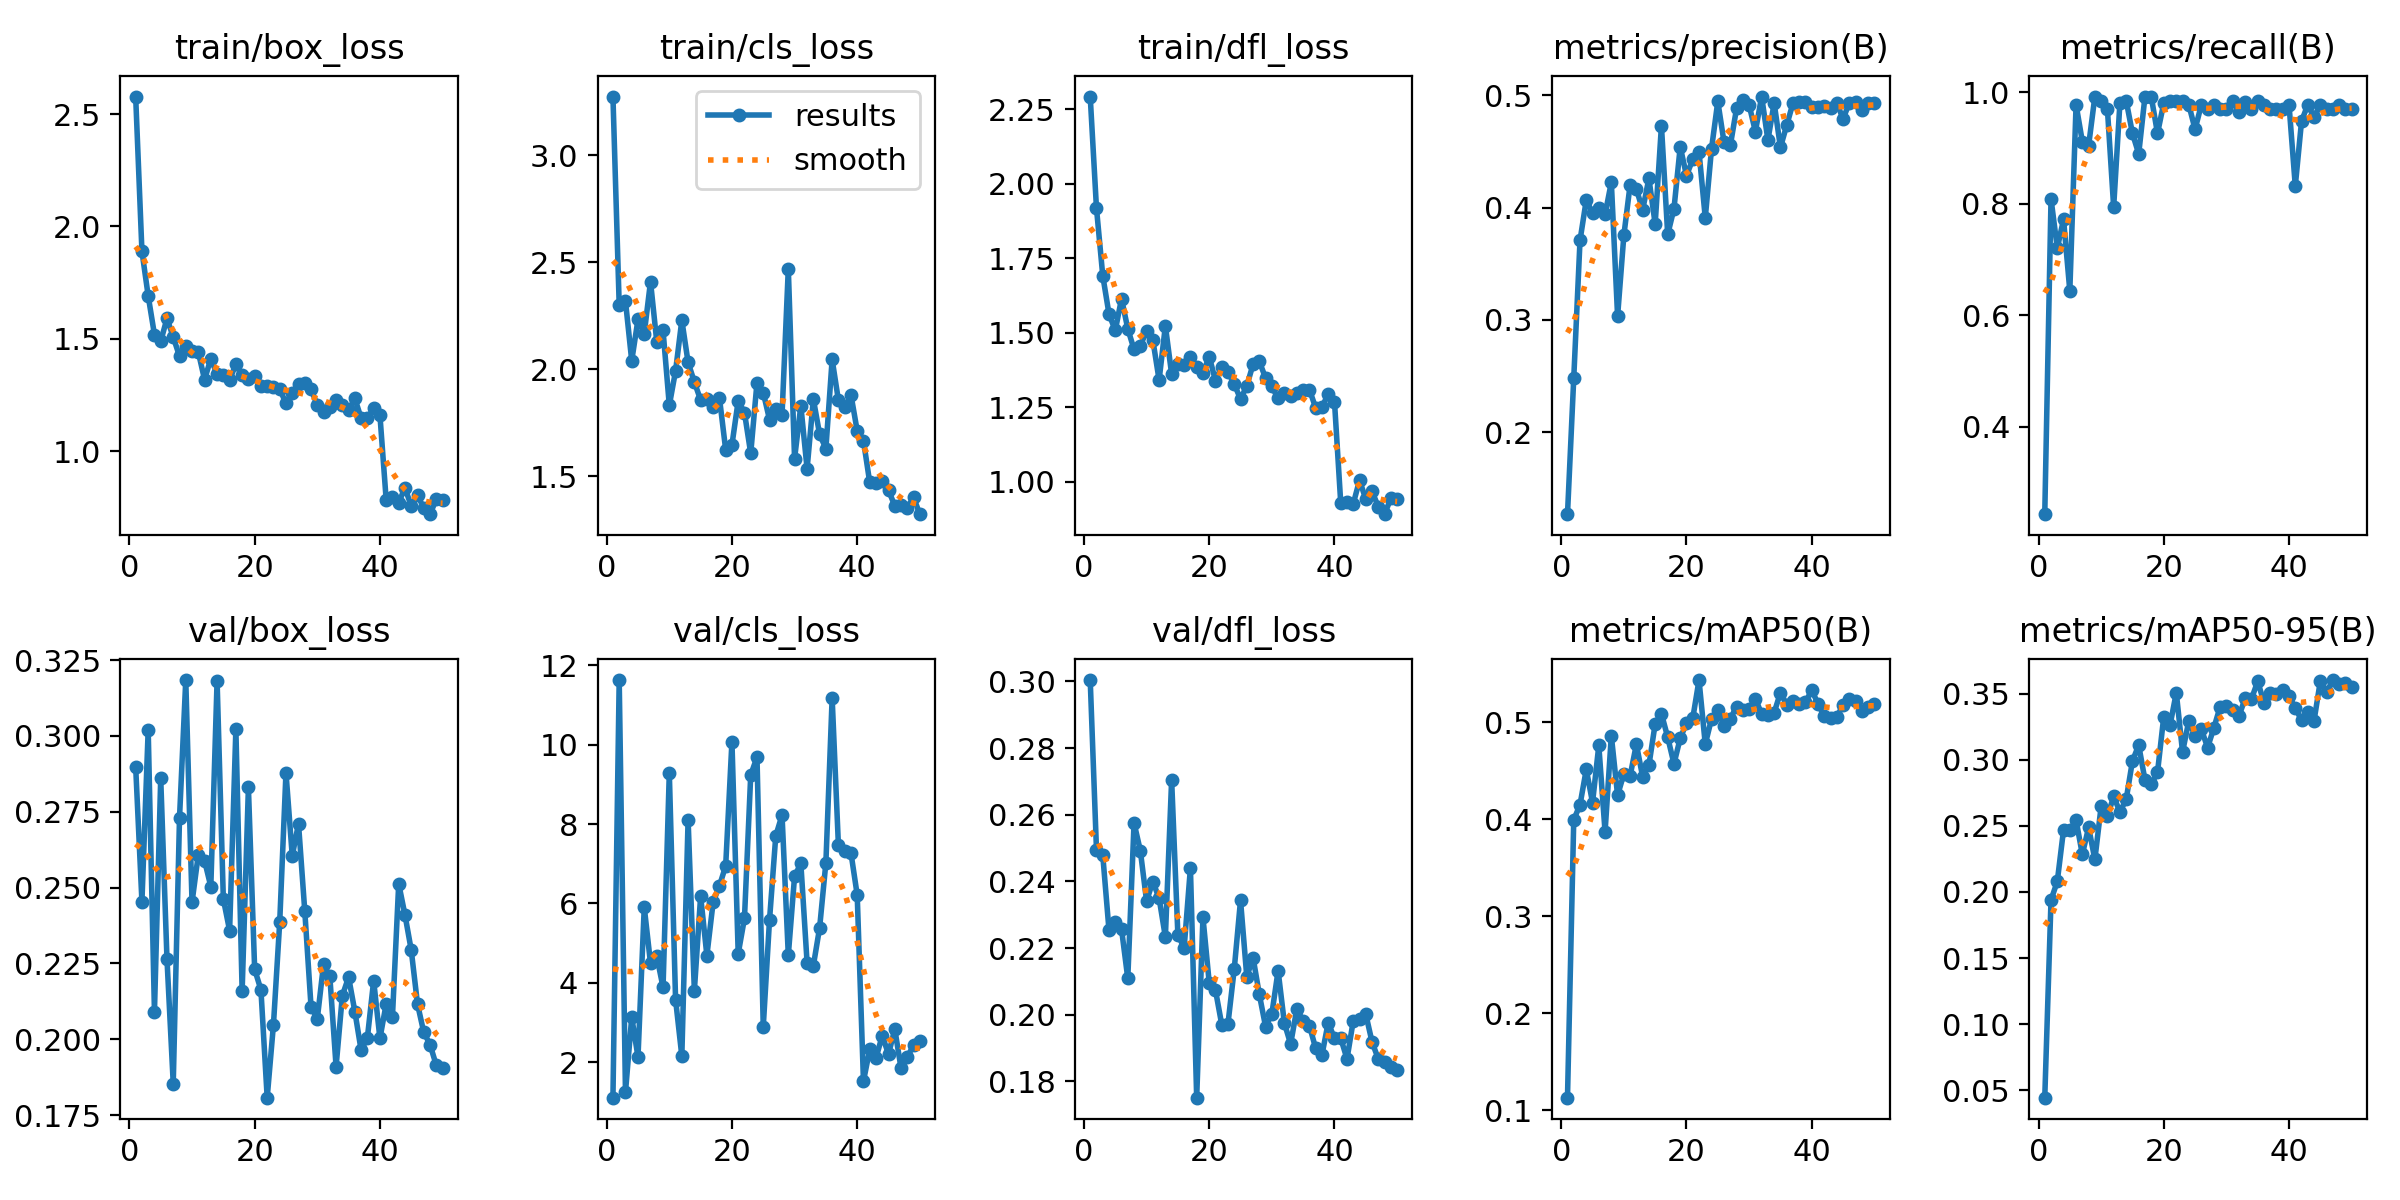

Source data for this figure (header and first rows):
epoch, time, train/box_loss, train/cls_loss, train/dfl_loss, metrics/precision(B), metrics/recall(B), metrics/mAP50(B), metrics/mAP50-95(B), val/box_loss, val/cls_loss, val/dfl_loss, lr/pg0, lr/pg1, lr/pg2
1, 383.8, 2.578, 3.275, 2.293, 0.1273, 0.2427, 0.1131, 0.0445, 0.2899, 1.103, 0.3004, 0.0006612, 0.0006612, 0.0006612
2, 767, 1.89, 2.301, 1.918, 0.2482, 0.8088, 0.3994, 0.1939, 0.2454, 11.63, 0.2495, 0.001302, 0.001302, 0.001302
3, 1145, 1.691, 2.32, 1.692, 0.3707, 0.7206, 0.415, 0.208, 0.302, 1.24, 0.248, 0.001916, 0.001916, 0.001916
4, 1518, 1.519, 2.041, 1.563, 0.4067, 0.7721, 0.4513, 0.247, 0.2091, 3.132, 0.2254, 0.001881, 0.001881, 0.001881
5, 1894, 1.489, 2.234, 1.508, 0.3952, 0.6438, 0.4172, 0.2468, 0.286, 2.128, 0.2279, 0.001842, 0.001842, 0.001842
6, 2267, 1.591, 2.168, 1.614, 0.3992, 0.9779, 0.476, 0.2542, 0.2265, 5.903, 0.2257, 0.001802, 0.001802, 0.001802
7, 2662, 1.508, 2.411, 1.513, 0.3939, 0.9118, 0.387, 0.2284, 0.1854, 4.491, 0.2109, 0.001762, 0.001762, 0.001762
8, 3089, 1.423, 2.129, 1.444, 0.4225, 0.9044, 0.486, 0.2488, 0.2729, 4.668, 0.2575, 0.001723, 0.001723, 0.001723
9, 3516, 1.47, 2.182, 1.456, 0.3033, 0.9927, 0.4247, 0.2246, 0.3184, 3.884, 0.2492, 0.001683, 0.001683, 0.001683
10, 3933, 1.445, 1.832, 1.507, 0.3752, 0.9853, 0.4466, 0.2646, 0.2452, 9.292, 0.2341, 0.001644, 0.001644, 0.001644
11, 4359, 1.442, 1.993, 1.476, 0.4202, 0.9706, 0.4447, 0.2572, 0.2608, 3.577, 0.24, 0.001604, 0.001604, 0.001604
12, 4785, 1.319, 2.23, 1.341, 0.4164, 0.7941, 0.4772, 0.2722, 0.2589, 2.152, 0.235, 0.001564, 0.001564, 0.001564
13, 5216, 1.412, 2.033, 1.523, 0.3978, 0.9813, 0.4437, 0.2605, 0.2504, 8.111, 0.2233, 0.001525, 0.001525, 0.001525
14, 5650, 1.343, 1.941, 1.361, 0.4259, 0.9853, 0.4556, 0.27, 0.3182, 3.804, 0.2705, 0.001485, 0.001485, 0.001485
15, 6067, 1.341, 1.857, 1.396, 0.3853, 0.9265, 0.4983, 0.299, 0.2462, 6.182, 0.2238, 0.001446, 0.001446, 0.001446
16, 6496, 1.318, 1.863, 1.392, 0.4728, 0.8897, 0.5088, 0.3109, 0.2359, 4.686, 0.2201, 0.001406, 0.001406, 0.001406
17, 6922, 1.387, 1.826, 1.42, 0.376, 0.9927, 0.4845, 0.2847, 0.3022, 6.033, 0.244, 0.001366, 0.001366, 0.001366
18, 7350, 1.338, 1.868, 1.386, 0.3988, 0.9927, 0.4571, 0.2813, 0.2159, 6.441, 0.1751, 0.001327, 0.001327, 0.001327
19, 7769, 1.32, 1.625, 1.365, 0.454, 0.9265, 0.4834, 0.2904, 0.283, 6.944, 0.2292, 0.001287, 0.001287, 0.001287
20, 8196, 1.335, 1.647, 1.42, 0.4284, 0.9809, 0.499, 0.3325, 0.2231, 10.08, 0.2096, 0.001248, 0.001248, 0.001248
21, 8644, 1.29, 1.853, 1.339, 0.4428, 0.9853, 0.5039, 0.326, 0.2163, 4.732, 0.2074, 0.001208, 0.001208, 0.001208
22, 9081, 1.289, 1.799, 1.386, 0.4496, 0.9853, 0.5434, 0.3507, 0.1808, 5.623, 0.1971, 0.001168, 0.001168, 0.001168
23, 9543, 1.286, 1.608, 1.368, 0.3908, 0.9853, 0.4773, 0.3058, 0.2048, 9.237, 0.1974, 0.001129, 0.001129, 0.001129
24, 10010, 1.277, 1.938, 1.327, 0.4524, 0.9779, 0.5034, 0.3293, 0.2386, 9.685, 0.2138, 0.001089, 0.001089, 0.001089
25, 10483, 1.213, 1.892, 1.277, 0.4944, 0.9338, 0.5121, 0.318, 0.2879, 2.89, 0.2343, 0.00105, 0.00105, 0.00105
26, 10948, 1.26, 1.766, 1.321, 0.4578, 0.9779, 0.496, 0.3231, 0.2605, 5.581, 0.2114, 0.00101, 0.00101, 0.00101
27, 11420, 1.301, 1.816, 1.394, 0.4552, 0.9706, 0.5037, 0.3091, 0.2711, 7.704, 0.2172, 0.0009704, 0.0009704, 0.0009704
28, 11895, 1.302, 1.788, 1.404, 0.4883, 0.9779, 0.516, 0.324, 0.2423, 8.224, 0.2061, 0.0009308, 0.0009308, 0.0009308
29, 12384, 1.277, 2.471, 1.348, 0.4956, 0.9706, 0.5124, 0.34, 0.2108, 4.695, 0.1965, 0.0008912, 0.0008912, 0.0008912
30, 12841, 1.204, 1.583, 1.319, 0.4913, 0.9706, 0.5134, 0.3409, 0.2067, 6.682, 0.2003, 0.0008516, 0.0008516, 0.0008516
31, 13229, 1.174, 1.83, 1.279, 0.4676, 0.9853, 0.524, 0.3375, 0.2247, 7.01, 0.2132, 0.000812, 0.000812, 0.000812
32, 13663, 1.197, 1.536, 1.297, 0.4987, 0.9655, 0.5086, 0.3328, 0.2208, 4.503, 0.1975, 0.0007724, 0.0007724, 0.0007724
33, 14104, 1.226, 1.862, 1.289, 0.46, 0.9833, 0.5077, 0.3464, 0.191, 4.431, 0.1912, 0.0007328, 0.0007328, 0.0007328
34, 14568, 1.208, 1.696, 1.298, 0.4929, 0.9706, 0.5099, 0.3458, 0.2144, 5.385, 0.2019, 0.0006932, 0.0006932, 0.0006932
35, 15063, 1.184, 1.63, 1.306, 0.4534, 0.9853, 0.5304, 0.3593, 0.2205, 7.024, 0.198, 0.0006536, 0.0006536, 0.0006536
36, 15625, 1.235, 2.047, 1.309, 0.4731, 0.9779, 0.5182, 0.3432, 0.2091, 11.18, 0.1968, 0.000614, 0.000614, 0.000614
37, 16031, 1.147, 1.856, 1.248, 0.4927, 0.9706, 0.5221, 0.3505, 0.1964, 7.463, 0.1899, 0.0005744, 0.0005744, 0.0005744
38, 16447, 1.148, 1.822, 1.251, 0.4942, 0.9706, 0.5185, 0.3497, 0.2006, 7.333, 0.1879, 0.0005348, 0.0005348, 0.0005348
39, 16886, 1.191, 1.882, 1.294, 0.4938, 0.9706, 0.5204, 0.3526, 0.2193, 7.277, 0.1977, 0.0004952, 0.0004952, 0.0004952
40, 17322, 1.161, 1.713, 1.269, 0.4898, 0.9779, 0.5332, 0.3479, 0.2003, 6.214, 0.1929, 0.0004556, 0.0004556, 0.0004556
41, 17746, 0.7832, 1.668, 0.9283, 0.4895, 0.832, 0.5189, 0.3391, 0.2117, 1.519, 0.193, 0.000416, 0.000416, 0.000416
42, 18145, 0.7981, 1.472, 0.9323, 0.4901, 0.9485, 0.5061, 0.3298, 0.2075, 2.317, 0.1868, 0.0003764, 0.0003764, 0.0003764
43, 18523, 0.7715, 1.47, 0.9254, 0.4887, 0.9779, 0.504, 0.3362, 0.2513, 2.102, 0.1982, 0.0003368, 0.0003368, 0.0003368
44, 18890, 0.8375, 1.479, 1.004, 0.4932, 0.9559, 0.5052, 0.3296, 0.241, 2.667, 0.1987, 0.0002972, 0.0002972, 0.0002972
45, 19245, 0.756, 1.435, 0.9409, 0.4787, 0.9779, 0.5178, 0.3595, 0.2294, 2.199, 0.2002, 0.0002576, 0.0002576, 0.0002576
46, 19592, 0.807, 1.363, 0.9673, 0.4932, 0.9706, 0.5242, 0.3509, 0.2117, 2.834, 0.1918, 0.000218, 0.000218, 0.000218
47, 19938, 0.7458, 1.364, 0.9152, 0.4937, 0.9706, 0.5218, 0.3602, 0.2023, 1.844, 0.1867, 0.0001784, 0.0001784, 0.0001784
48, 20286, 0.7203, 1.354, 0.8905, 0.4871, 0.9779, 0.5119, 0.3568, 0.1983, 2.135, 0.1858, 0.0001388, 0.0001388, 0.0001388
49, 20633, 0.7864, 1.402, 0.9439, 0.4927, 0.9706, 0.5153, 0.358, 0.1914, 2.419, 0.1843, 9.92e-05, 9.92e-05, 9.92e-05
50, 20990, 0.7818, 1.324, 0.9426, 0.4932, 0.9706, 0.519, 0.3546, 0.1906, 2.544, 0.1836, 5.96e-05, 5.96e-05, 5.96e-05
